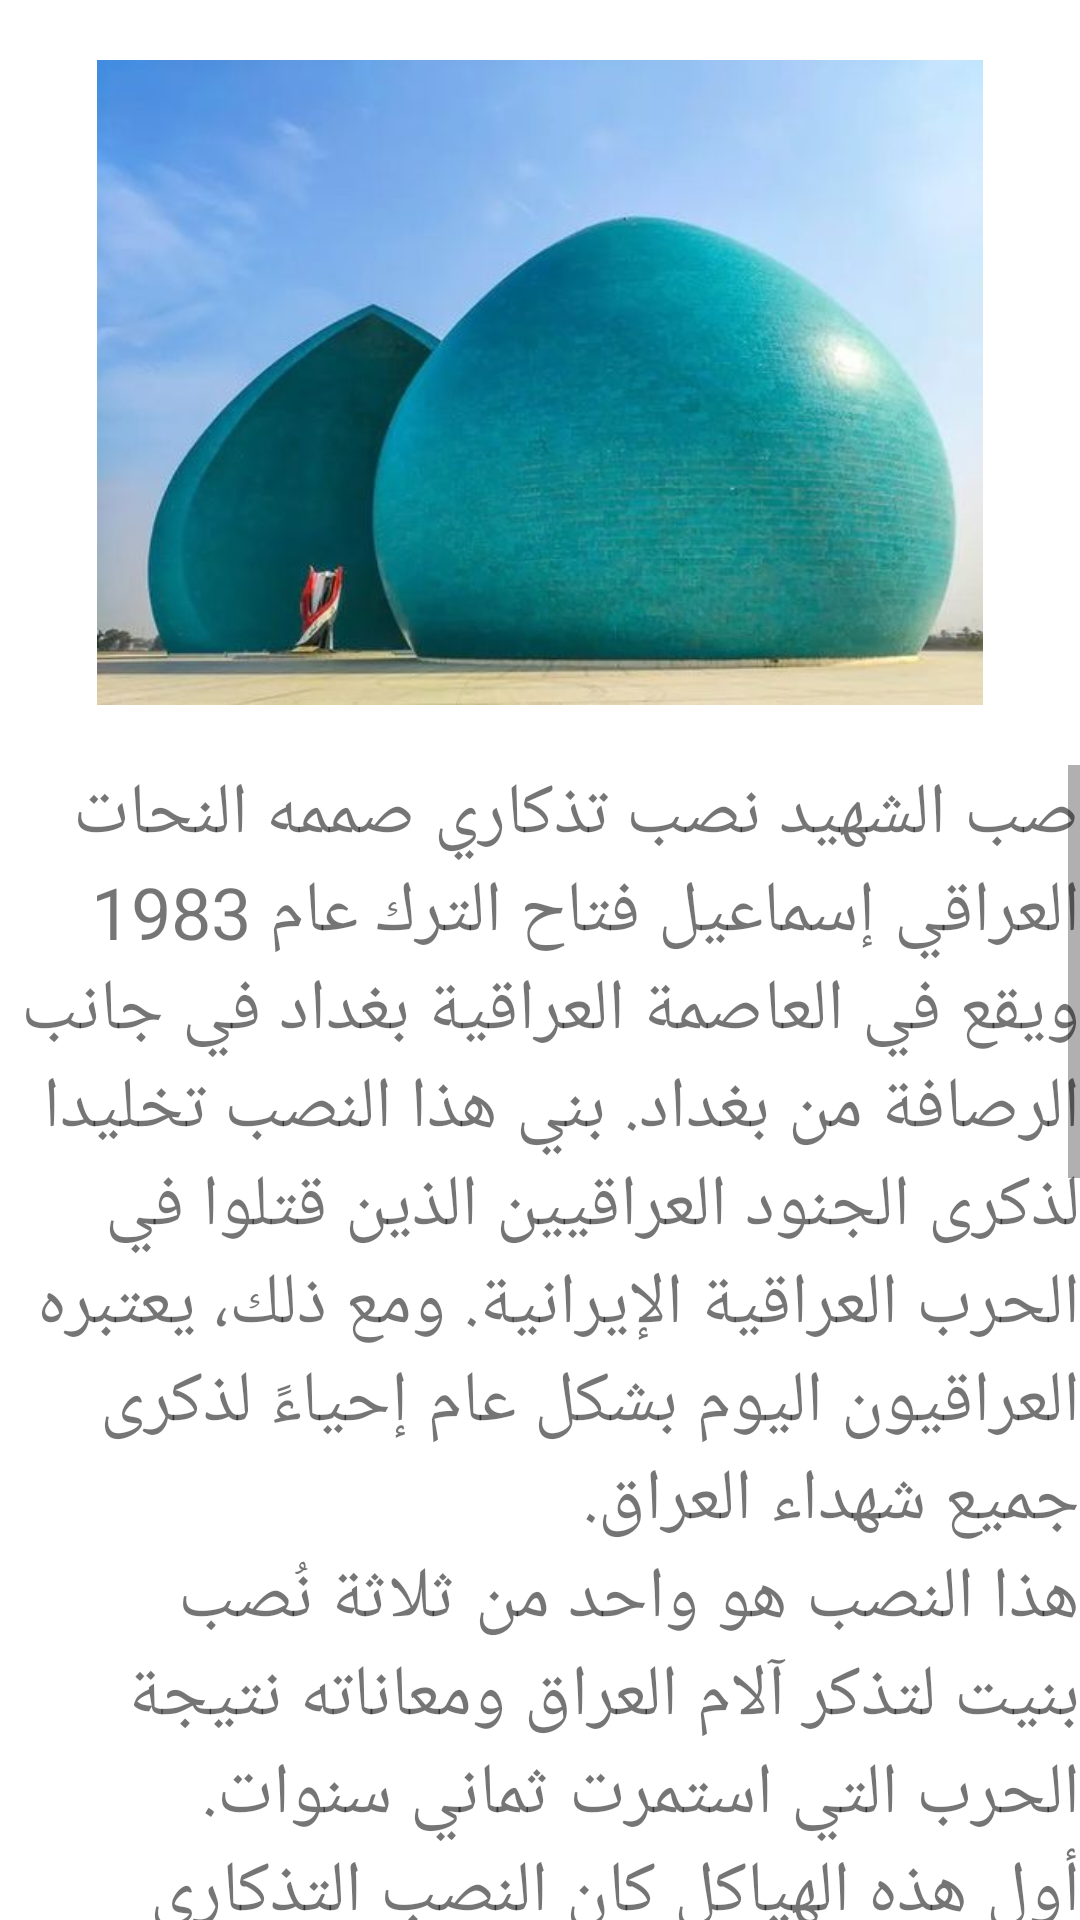

Layout XML and referenced resources for this Android screen:
<!-- AndroidManifest.xml: application theme Theme.SRA -->
<!-- res/layout/activity_alshahed2.xml -->
<?xml version="1.0" encoding="utf-8"?>
<LinearLayout xmlns:android="http://schemas.android.com/apk/res/android"
    xmlns:app="http://schemas.android.com/apk/res-auto"
    xmlns:tools="http://schemas.android.com/tools"
    android:layout_width="match_parent"
    android:layout_height="match_parent"
    android:orientation="vertical"
    tools:context=".sha">

    <ImageView
        android:id="@+id/imageView13"
        android:layout_width="match_parent"
        android:layout_height="235dp"
        android:layout_margin="10dp"
        android:padding="10dp"
        app:srcCompat="@drawable/shahed" />

    <ScrollView
        android:layout_width="match_parent"
        android:layout_height="match_parent">

        <LinearLayout
            android:layout_width="match_parent"
            android:layout_height="wrap_content"
            android:orientation="vertical" >

            <TextView
                android:id="@+id/textView2"
                android:layout_width="match_parent"
                android:layout_height="wrap_content"
                android:text="صب الشهيد نصب تذكاري صممه النحات العراقي إسماعيل فتاح الترك عام 1983 ويقع في العاصمة العراقية بغداد في جانب الرصافة من بغداد. بني هذا النصب تخليدا لذكرى الجنود العراقيين الذين قتلوا في الحرب العراقية الإيرانية. ومع ذلك، يعتبره العراقيون اليوم بشكل عام إحياءً لذكرى جميع شهداء العراق."
                android:textSize="24sp" />

            <TextView
                android:id="@+id/textView3"
                android:layout_width="match_parent"
                android:layout_height="wrap_content"
                android:text="هذا النصب هو واحد من ثلاثة نُصب بنيت لتذكر آلام العراق ومعاناته نتيجة الحرب التي استمرت ثماني سنوات. أول هذه الهياكل كان النصب التذكاري للجندي المجهول (1982)؛ تلاه نصب الشهيد (1983) وأخيراً قوس النصر (1989).  يعتبر نصب الشهيد من أبرز المعالم المعمارية في بغداد. وهو من تصميم المهندس المعماري العراقي سامان أسعد كمال والقبة من تصميم الفنان التشكيلي العراقي إسماعيل فتاح الترك. ان جمالية هذا النصب تتمثل في الخداع البصري لهاتين القبتين حيث يرى الشخص القادم من بداية الشارع ان القبتين تبدوان كقبة واحدة مغلقة وكلما اقتربنا أكثر تبدأ بالانشطار إلى نصفين تدريجيا إيذانا بخروج شيء وهو العلم العراقي الذي يرتفع إلى الأعلى. تقع القبتين على منصة دائرية قطرها 190 مترا واسفلها يوجد متحف ويبلغ ارتفاع القبتين 40 مترا ويحتل رقعه فسيحه مساحتها حوالي 42 هكتارا وهذا المعلم بأكمله يرقد وسط بحيرة صناعيه واسعه. بلغت كلفة بناء نصب الشهيد حوالي 52 مليون دينار عراقي (45 الف دولار أمريكي) ومدة العمل بلغت 600 يوم."
                android:textSize="24sp" />
        </LinearLayout>
    </ScrollView>
</LinearLayout>
<!-- resources referenced by this layout -->
<resources>
  <!-- drawable shahed: png bitmap (drawable, 23837 bytes) -->
  <style name="Theme.SRA" parent="Theme.MaterialComponents.DayNight.DarkActionBar">
          
          <item name="colorPrimary">@color/purple_500</item>
          <item name="colorPrimaryVariant">@color/purple_700</item>
          <item name="colorOnPrimary">@color/white</item>
          
          <item name="colorSecondary">@color/teal_200</item>
          <item name="colorSecondaryVariant">@color/teal_700</item>
          <item name="colorOnSecondary">@color/black</item>
          
          <item name="android:statusBarColor">?attr/colorPrimaryVariant</item>
          
      </style>
  <!-- not gathered from this repository: default colours our renderer supplied (Android Studio template values) -->
  <color name="purple_500">#FF6200EE</color>
  <color name="purple_700">#FF3700B3</color>
  <color name="teal_200">#FF03DAC5</color>
  <color name="teal_700">#FF018786</color>
  <color name="black">#FF000000</color>
  <color name="white">#FFFFFFFF</color>
</resources>
